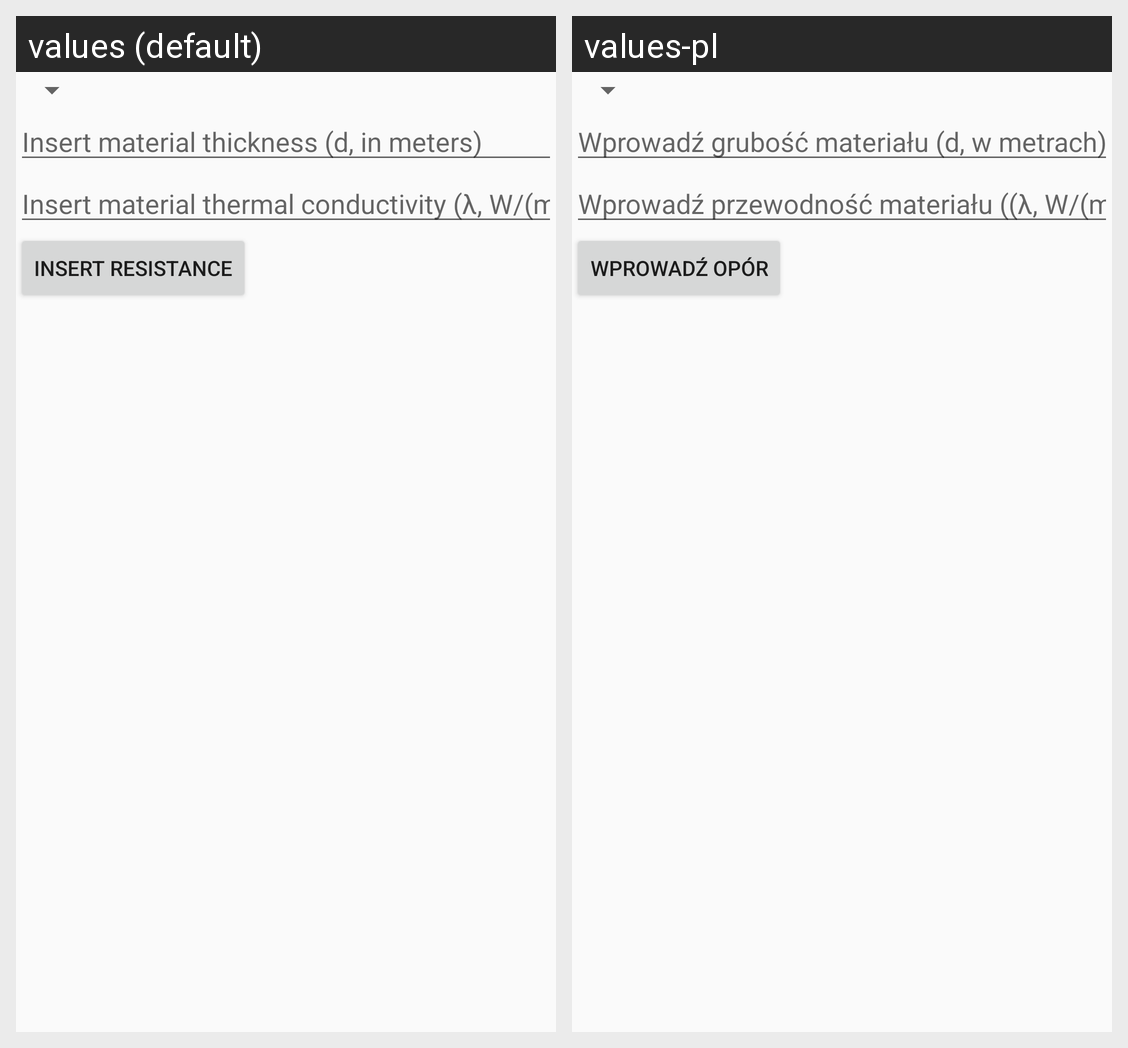

Strings drawn on this Android screen and how each of the app's shown locales translates them:
Android screen res/layout/add_heat_flow_ressistance_menu.xml rendered under 2 locales, left to right: values (default), values-pl. Device: Nexus 5 (rendered at 1080×1920; each locale shown at half size, 540×960, under a caption strip naming it); theme AppTheme.
Strings drawn on this screen, with the default value and each locale's value (text and hints the layout hard-codes, and strings that could not be matched under every locale, appear in the picture but are not listed):

insert_material_thickness_hint
  values: Insert material thickness (d, in meters)
  values-pl: Wprowadź grubość materiału (d, w metrach)

insert_material_conductivity_hint
  values: Insert material thermal conductivity (λ, W/(m·K))
  values-pl: Wprowadź przewodność materiału ((λ, W/(m·K))

insert_resistance
  values: Insert resistance
  values-pl: Wprowadź opór
